Run: headless pygame with SDL's dummy video driver; simulated clock (each Clock.tick advances the game by its frame time, no real sleeping); random seed 0; keys injected as events and as key.get_pressed() state; no mouse input.
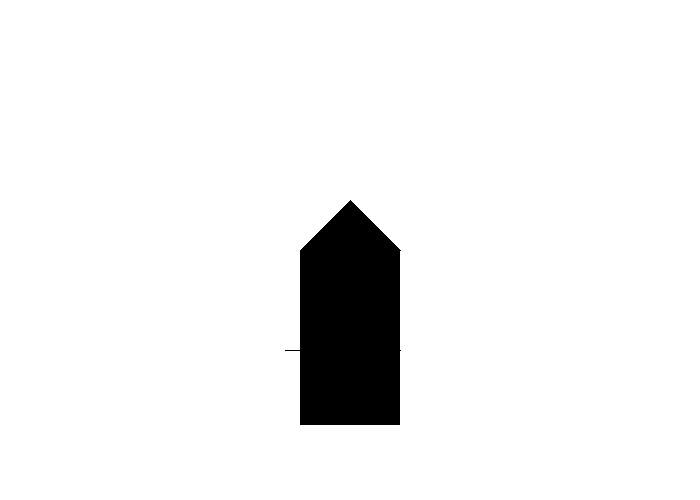
Frame 1 of 4 · flips 1–60 · no input
Frame 2 of 4 · flips 61–180 · tapped SPACE, RETURN · held RIGHT (→), D · screen unchanged from frame 1, image omitted
Frame 3 of 4 · flips 181–300 · held DOWN (↓), S · screen unchanged from frame 2, image omitted
Frame 4 of 4 · flips 301–420 · held LEFT (←), A, UP (↑), W · screen unchanged from frame 3, image omitted

The pygame program that drew these frames:

import pygame
import math
import random

# colors in RGB
WHITE = (255, 255, 255)
RED = (255, 0, 0)
GREEN = (0, 255, 0)
BLUE = (0, 0, 255)
BLACK = (0, 0, 0)
COLORS = [RED, GREEN, BLUE, BLACK]

# Math Constants
PI = math.pi
HEIGHT = 500
WIDTH = 700
# Game Constants
SIZE = (WIDTH, HEIGHT)
FPS = 60

########################################################################################################################


class Rocket:
    def __init__(self, height, width, center, color1, color2):
        self.height = height
        self.width = width
        self.color1 = color1
        self.color2 = color2
        self.center = center

    def draw_rocket(self):
        # cone
        pygame.draw.polygon(screen, BLACK, [(self.center-self.width//2, self.height+50),
                                            (self.center+self.width//2, self.height+50),
                                            (self.center, self.height)])
        # body
        pygame.draw.rect(screen, BLACK, (self.center-self.width//2, self.height+50, self.width, self.height-25))
        # thruster
        pygame.draw.polygon(screen, BLACK, [(self.center-self.width//2, self.height+150),
                                            (self.center+self.width//2, self.height+150),
                                            (self.center-self.width//2-15, self.height+150)])









########################################################################################################################

pygame.init()

screen = pygame.display.set_mode(SIZE)
pygame.display.set_caption('Animation Intro')

clock = pygame.time.Clock()
rocket1 = Rocket(200, 100, 350, BLACK, RED)
running = True
# game loop
while running:
    # get all mouse, keyboard, controller events
    for event in pygame.event.get():
        if event.type == pygame.QUIT:
            running = False

    screen.fill(WHITE)
    rocket1.draw_rocket()
    pygame.display.flip()

    clock.tick(FPS)

# outside of game loop
pygame.quit()
